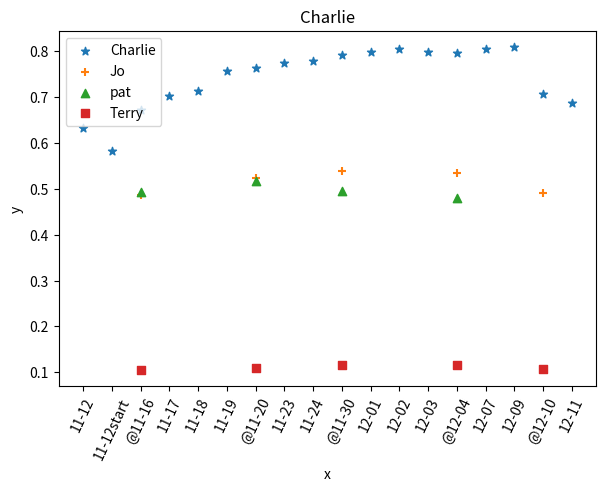

The matplotlib source for this figure: (Note: this script raises an exception after producing the figure.)
#!/usr/bin/env python

# This script tests the Python version and hashdb library functions.
# This script creates filenames starting with "temp_" in the local directory.

# ############################################################
# test Python version
# ############################################################
import sys
import datetime
import time
import os
import matplotlib.pyplot as plt
import csv
import numpy as np



#-------------------------------
#ResultFile contents
#-------------------------
#05:42:47 11/25/18 ::: @  CHARLIE
#22:36:23 11/27/18 :::====== Starting... Src:S_jo-11-12.hdb, Target:S_charlie_Random_All.hdb
#22:36:23 11/27/18 ::: TotalSizeHashesOfSource:5752108.0, TotalSizeHashesOfTarget:107901663.0
#22:45:20 11/27/18 ::: Calculated TotalSource:8597971, TotalTarget:152609027
#22:45:20 11/27/18 ::: JI:0.04580146229, Normalized JI:0.377420551568
#22:45:21 11/27/18 :::====== Starting... Src:S_jo-11-12start.hdb, Target:S_charlie_Random_All.hdb
#22:45:21 11/27/18 ::: TotalSizeHashesOfSource:5532015.0, TotalSizeHashesOfTarget:107901663.0
#22:53:09 11/27/18 ::: Calculated TotalSource:8515383, TotalTarget:152609027
#22:53:09 11/27/18 ::: JI:0.0456207038135, Normalized JI:0.355001425384
#    .........

#---------------------------------------------------
# List of chosen dates for imaginary data
#-----------------------------------------
#  charlie: 11-16, 11-20, 11-30, 12-04, 12-10
#  Jo:      11-12, 11-17, 11-23, 12-07, 12-11-002
#  pat:     11-12start, 11-18, 11-24, 12-04, 12-11   
#  Terry:   11-19, 11-23, 12-01, 12-03, 12-07
#----------------------------------------------------


CharlieImaginaryDates = ['11-16', '11-20', '11-30', '12-04', '12-10']
JoImaginaryDates = ['11-12', '11-17', '11-23', '12-07', '12-11-002']
PatImaginaryDates = ['11-12start', '11-18', '11-24', '12-04', '12-11']   
TerryImaginaryDates = ['11-19', '11-23', '12-01', '12-03', '12-07']


def dateInImaginary(date, person):    
  if (person == 'C'):
     dateList = CharlieImaginaryDates     
  elif (person == 'J'):
     dateList = JoImaginaryDates
  elif (person == 'P'):
     dateList = PatImaginaryDates
  elif (person == 'T'):
     dateList = TerryImaginaryDates

  for i_dt in dateList:
     if (date == i_dt):
        return True

  return False

def drawPlotForCharlieHashDataStoreAndStore():
    fig = plt.figure()
    ax1 = plt.subplot2grid((1,1,), (0,0))

    x_C = ['11-12', '11-12start', '@11-16', '11-17', '11-18', '11-19', '@11-20', '11-23', '11-24',
           '11-30', '12-01',      '12-02',  '12-03', '@12-04', '12-07', '12-09', '@12-10', '12-11' ]
    y_C_dataStore = [0.632447,0.582177,0.670682,0.701664,0.712600,0.756320,0.763604,0.773809,0.778139,
                     0.790539,0.797142,0.804689,0.798197,0.795916,0.803630,0.808965,0.705377,0.685749]

    y_C_Store =     [0.308174,0.287929,0.282364,0.348596,0.356321,0.377304,0.333087,0.390406,0.390019,
                     0.346381,0.404548,0.403796,0.409020,0.355813,0.408166,0.417065,0.364515,0.368514]

    ax1.scatter(x_C, y_C_dataStore, label='hash_data_store', marker='*')
    ax1.scatter(x_C, y_C_Store, label='hash_store', marker='+')
    for label in ax1.xaxis.get_ticklabels():
        label.set_rotation(65) 
    
   
   # print(x_C) 
    #plt.scatter(x_C, y_C, label='scatter', color='k', marker='*')


    
    TitleString = "Charlie"
    
    plt.xlabel('x')
    plt.ylabel('y')
    plt.title(TitleString)
    plt.legend()
    plt.subplots_adjust(left=0.1, bottom =0.21, right=0.94, top=0.95, wspace=0.2, hspace=0)

   
    pngFile= WorkingDir + TitleString + 'hash_store.png'
    plt.savefig(pngFile, bbox_inches="tight", pad_inches=2,transparent=True)
    plt.show()


def setCharlieData():
    global x_C, y_C_dataStore, x_J, y_J_dataStore, x_P, y_P_dataStore, x_T, y_T_dataStore
    
    x_C = ['11-12', '11-12start', '@11-16', '11-17', '11-18', '11-19', '@11-20', '11-23', '11-24',
           '@11-30', '12-01',      '12-02',  '12-03', '@12-04', '12-07', '12-09', '@12-10', '12-11' ]
    y_C_dataStore = [0.632447,0.582177,0.670682,0.701664,0.712600,0.756320,0.763604,0.773809,0.778139,
                     0.790539,0.797142,0.804689,0.798197,0.795916,0.803630,0.808965,0.705377,0.685749]

    x_J = ['@11-16', '@11-20', '@11-30', '@12-04', '@12-10' ]  
    y_J_dataStore = [0.486080,0.523141,0.538398,0.533674,0.489852]
    
    x_P = ['@11-16', '@11-20', '@11-30', '@12-04' ]  
    y_P_dataStore = [0.492106,0.517342,0.494489,0.479734]
    
    x_T = ['@11-16', '@11-20', '@11-30', '@12-04', '@12-10' ]  
    y_T_dataStore = [0.105441,0.109627,0.115682,0.116129,0.106600]

   
    ax1.scatter(x_C, y_C_dataStore, label='Charlie', marker='*')
    ax1.scatter(x_J, y_J_dataStore, label='Jo', marker='+')  
    ax1.scatter(x_P, y_P_dataStore, label='pat', marker='^')
    ax1.scatter(x_T, y_T_dataStore, label='Terry', marker='s')
    
def setJoData():
    global x_C, y_C_dataStore, x_J, y_J_dataStore, x_P, y_P_dataStore, x_T, y_T_dataStore
    global ax1
    
    x_C = ['@11-12', '@11-17', '@11-23', '@12-07', '@12-11-002']
    y_C_dataStore = [0.580209,0.607690,0.471818,0.519579,0.495694]

    x_J = ['@11-12', '11-12start', '11-16', '@11-17', '11-18', '11-19', '11-20-new','11-20-old', '@11-23',
           '11-24', '11-30', '12-01', '12-02', '12-03', '12-04','@12-07', '12-08', '12-09',
           '12-10', '12-11-001',  '@12-11-002',  'fav-usb-12-11',  'work-usb-12-11' ]  
    y_J_dataStore = [0.510068,0.466230,0.508020,0.530476,0.530545,0.533058,0.470032,0.590809,0.508113,0.589090,0.687056,
                     0.701606,0.709529,0.749305,0.749830,0.763826,0.760515,0.752596,0.747283,0.754391,0.768874,0.042184,0.000717]

    x_P = ['@11-12', '@11-17', '@11-23', '@12-07', '@12-11-002'] 
    y_P_dataStore = [0.477766,0.501286,0.418116,0.459298,0.448496]

    
    x_T = ['@11-12', '@11-17', '@11-23', '@12-07', '@12-11-002']  
    y_T_dataStore = [0.160137,0.170565,0.156133,0.209922,0.207862]
    
    ax1.scatter(x_J, y_J_dataStore, label='Jo', marker='+')  
    ax1.scatter(x_C, y_C_dataStore, label='Charlie', marker='*')  
    ax1.scatter(x_P, y_P_dataStore, label='pat', marker='^')
    ax1.scatter(x_T, y_T_dataStore, label='Terry', marker='s')
    
def setPatData():
    global x_C, y_C_dataStore, x_J, y_J_dataStore, x_P, y_P_dataStore, x_T, y_T_dataStore
    global ax1
    
    x_P = ['11-12', '@11-12start', '11-16', '11-17', '@11-18', '11-19', '11-20', '11-23', '@11-24',
           '11-30', '12-01',      '12-02',  '12-03', '@12-04', '12-07', '12-08', '12-09', '12-10', '@12-11' ]
    y_P_dataStore = [0.510498,0.503068,0.604256,0.615644,0.632779,0.668068,0.693734,0.717161,
           0.756917,0.796259,0.804932,0.822046,0.829912,0.838054,0.833640,0.836465,0.831184,0.820886,0.831616]


    x_J = ['@11-12start', '@11-18',  '@11-24', '@12-04', '@12-11' ]  
    y_J_dataStore = [0.456029,0.489852,0.522277,0.541147,0.539731]

    
    x_C = ['@11-12start', '@11-18',  '@11-24', '@12-04', '@12-11' ]  
    y_C_dataStore = [0.540093,0.591994,0.565347,0.572104,0.562676]

    
    x_T = ['@11-12start', '@11-18',  '@11-24', '@12-04', '@12-11' ]  
    y_T_dataStore = [0.147636,0.174581,0.200509,0.214636,0.221010]


    ax1.scatter(x_P, y_P_dataStore, label='pat', marker='^')
    ax1.scatter(x_J, y_J_dataStore, label='Jo', marker='+')  
    ax1.scatter(x_C, y_C_dataStore, label='Charlie', marker='*')  
    ax1.scatter(x_T, y_T_dataStore, label='Terry', marker='s')
    
def setTerryData():
    global x_C, y_C_dataStore, x_J, y_J_dataStore, x_P, y_P_dataStore, x_T, y_T_dataStore
    
    x_T = ['11-12', '11-12start', '11-16', '11-17', '11-18', '@11-19', '11-20', '@11-23', '11-24',
           '11-30', '@12-01',     '12-02', '@12-03', '12-04', '@12-07', '12-08', '12-09', '12-10', '12-11' ]
    y_T_dataStore = [0.406384918,0.353164019,0.424189535,0.423801134,0.409321505,0.475386497,0.499422645,0.557956231,0.584171094,
                     0.610956533,0.641366434,0.616914049,0.653736433,0.665332686,0.678743448,0.665909419,0.660516767,0.663782581,0.659092027]

    x_C =  ['@11-19', '@11-23', '@12-01', '@12-03', '@12-07' ]  
    y_C_dataStore = [0.260631,0.273086,0.403832,0.413554,0.391545]
    
    x_J = ['@11-19', '@11-23', '@12-01', '@12-03', '@12-07' ]  
    y_J_dataStore = [0.256593,0.308625,0.341324,0.349416,0.331429]

    
    x_P = ['@11-19', '@11-23', '@12-01', '@12-03', '@12-07' ] 
    y_P_dataStore = [0.230738,0.313590,0.309866,0.323403,0.304127]

    
   

    ax1.scatter(x_T, y_T_dataStore, label='Terry', marker='s')
    ax1.scatter(x_J, y_J_dataStore, label='Jo', marker='+')  
    ax1.scatter(x_C, y_C_dataStore, label='Charlie', marker='*')  
    ax1.scatter(x_P, y_P_dataStore, label='pat', marker='^')
   
#=====================
# drawManualPlot()
#---------------------
def drawManualPlot(person):
    global x_C, y_C_dataStore, x_J, y_J_dataStore, x_P, y_P_dataStore, x_T, y_T_dataStore
    global ax1
    
    fig = plt.figure()
    ax1 = plt.subplot2grid((1,1,), (0,0))

    if (person == 'C'):
       setCharlieData()
       TitleString = "Charlie"
    elif (person == 'J'):
       setJoData()
       TitleString = "Jo"
    elif (person == 'P'):
       setPatData()
       TitleString = "Pat"
    elif (person == 'T'):
       setTerryData()
       TitleString = "Terry"

    for label in ax1.xaxis.get_ticklabels():
        label.set_rotation(65) 

    plt.xlabel('x')
    plt.ylabel('y')
    plt.title(TitleString)
    plt.legend()
    plt.subplots_adjust(left=0.1, bottom =0.21, right=0.94, top=0.95, wspace=0.2, hspace=0)

   
    pngFile= WorkingDir + TitleString + '_crossCompare.png'
    plt.savefig(pngFile, bbox_inches="tight", pad_inches=2,transparent=True)
    plt.show()


    
#=====================
#   main()
#---------------------
def Main():

   #drawPlotForCharlieHashDataStoreAndStore()   
   drawManualPlot('C')
   drawManualPlot('J')
   drawManualPlot('P')
   drawManualPlot('T')
    
    
##############  SET UP AREA ########### 
if __name__ == '__main__':
    
    print ("main called")
   
   
    WorkingDir = "C:/Research/Results_Jan_2019/" 
    
    
    Main()
    
